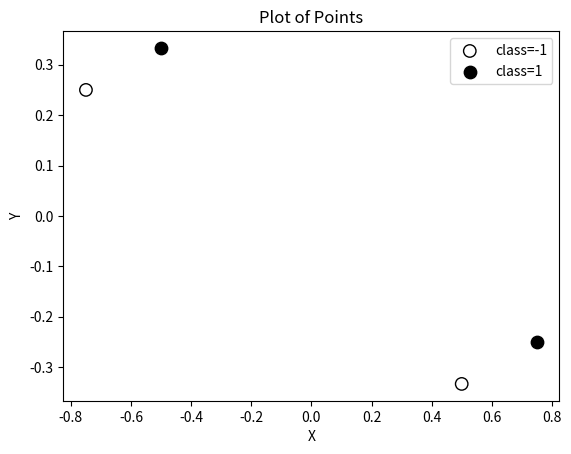

The script that saved this image:
#!/bin/python3
import math

import numpy as np
import matplotlib.pyplot as plt


def winnow(points, n, T, eta, rho, epsilon, alpha=0.0):
    # Assume M = rho in the notes...where rho is given as 1 (maximum 
    #  value of any entry in any feature vector)

    num_points = points.shape[0]

    r1 = 1
    r2 = 2 * rho

    # length of n dimensions
    l_vec = np.zeros((n,))
    u_vec = np.ones((n,))
    w_vec = np.ones((n,))

    t_total = 0

    for t in range(T):
        # find a misclassified point
        # <w^t, a_j> = <a_j, w^t> for two vectors w^t, a_j and a_j are the 
        # individual points
        classification_checks = points @ w_vec

        if (classification_checks >= alpha).all():
            t_total = t
            break
        else:
            # mask the classification checks (1 if less than 0; 0 otherwise)
            classification_checks_mask = classification_checks < alpha
            classification_checks_probability = \
                classification_checks_mask / np.sum(classification_checks_mask)

            # choose a random misclassified example to update the loss (gain)
            point_chosen_index = np.random.choice(num_points, 1,
                                                  p=classification_checks_probability)
            l_vec[:] = -points[point_chosen_index, :]

            ###########################################
            # the chosen expert (with w_vec) is done INDEPENDENTLY of the 
            # chosen feature above
            U = np.sum(u_vec)
            u_normalized = u_vec / U

            # choose a random index given w_vec as the probability distribution
            w_chosen_index = np.random.choice(n, 1, p=u_normalized)

            # then update the chosen expert
            w_vec[w_chosen_index] = r1 * u_vec[w_chosen_index] / U
            ########################################

            # need element-wise multiplication
            u_vec = np.multiply(u_vec, 1 - eta * (l_vec + r2 / 2) / r2)

    print(f"total steps t: {t_total}")
    print(f"w = {w_vec}")
    classification_checks = points @ w_vec
    print(f"classification_checks = {classification_checks}")


def winnow_lm(points, n, T, eta, rho, epsilon):
    """
    winnow large margin
    """

    winnow(points, n, T, eta, rho, epsilon, alpha=(epsilon / 2))


def main():
    points = np.array([
        [-1 / 2, 1 / 3, 1],
        [3 / 4, -1 / 4, 1],
        [1 / 2, -1 / 3, -1],
        [-3 / 4, 1 / 4, -1]
    ])

    # points are n + 1 dimensional (last dimension for class)
    # different points are stored row-wise
    n = points.shape[1] - 1

    # parameters
    rho = 1
    epsilon = 0.05
    eta = epsilon / (2 * rho)

    # print parameters 
    print(f"n = {n}")
    print(f"rho = {rho}")
    print(f"epsilon = {epsilon}")
    print(f"eta = {eta}")

    # FIXME: T bound from the survey and NOT from the lecture notes...
    T_numerator = 4 * np.power(rho, 2) * np.log(n)
    T_denominator = np.power(epsilon, 2)
    T = np.ceil(T_numerator / T_denominator)
    T = int(T)
    print(f"T = {T}")

    # multiply each point by its class
    # new_points = points[:, :n] * points[:, n]
    classes = points[:, n]
    new_points = np.multiply(points[:, :n], classes[:, np.newaxis])

    print()
    print("Normal Winnow:")
    winnow(new_points, n, T, eta, rho, epsilon)

    print()
    print(f"Winnow with margin epsilon/2={epsilon / 2}:")
    winnow_lm(new_points, n, T, eta, rho, epsilon)

    fig, ax = plt.subplots()
    xs = points[:, 0]
    ys = points[:, 1]
    marks = points[:, 2]
    
    none_color = "none"
    black_color = "black"
    
    points_dict = dict()
    points_dict[none_color] = {}
    points_dict[black_color] = {}
    points_dict[none_color]["points"] = {}
    points_dict[black_color]["points"] = {}
    points_dict[none_color]["points"]["x"] = \
        [x for (x, mark) in zip(xs, marks) if mark < 0]
    points_dict[none_color]["points"]["y"] = \
        [y for (y, mark) in zip(ys, marks) if mark < 0]
    points_dict[black_color]["points"]["x"] = \
        [x for (x, mark) in zip(xs, marks) if mark > 0]
    points_dict[black_color]["points"]["y"] = \
        [y for (y, mark) in zip(ys, marks) if mark > 0]
    points_dict[none_color]["label"] = \
        "class=-1"
    points_dict[black_color]["label"] = \
        "class=1"

    for color in [none_color, black_color]:
        ax.scatter(points_dict[color]["points"]["x"],
                   points_dict[color]["points"]["y"], 
                   s=80, 
                   facecolors=color, 
                   edgecolors="black",
                   label=points_dict[color]["label"])

    plt.xlabel("X")
    plt.ylabel("Y")
    plt.title("Plot of Points")
    plt.legend()

    plt.show()


if __name__ == "__main__":
    main()
